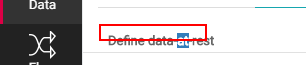
Task: Blank Project
Workflow: Configuration_AdvSettings

Step 1 [then]: find the text 'Define data-at-rest' (chrome.exe)

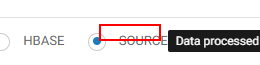
Step 2: find the element (chrome.exe)

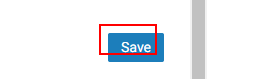
Step 3: find the button (chrome.exe)

Step 4: click on the element (chrome.exe) (same screen as step 2)

Step 5: click on the button (chrome.exe) (same screen as step 3)

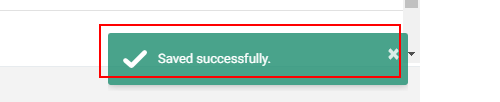
Step 6: get-text from the element '×Saved successfully.' (chrome.exe)

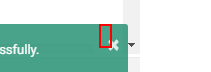
Step 7: click on the button '×' (chrome.exe)

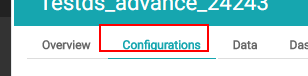
Step 8: click on the link 'Configurations' (chrome.exe)

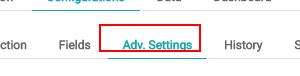
Step 9: click on the link 'Adv. Settings' (chrome.exe)

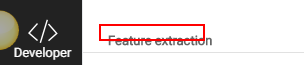
Step 10 [then]: UIElement_Feature Extraction Label on the text (chrome.exe)

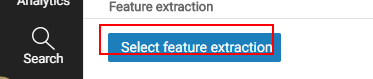
Step 11: UIElement_FeatureExtraction on the button 'Select feature extraction' (chrome.exe)

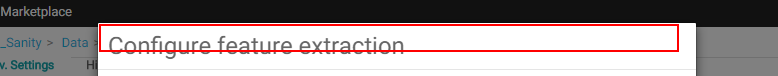
Step 12: Configure Feature Extraction Header on the heading (chrome.exe)

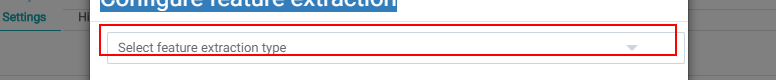
Step 13: UIElement_SelectFeatureExtraction_Dropdown on the drop-down (chrome.exe)

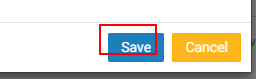
Step 14: UIElement_SelectFeatureExtraction_SaveBtn on the button 'Save' (chrome.exe)

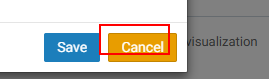
Step 15: UIElement_SelectFeatureExtraction_CancelBtn on the button 'Cancel' (chrome.exe)

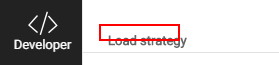
Step 16: find the text 'Load strategy' (chrome.exe)

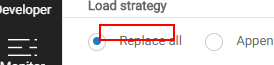
Step 17: find the element 'Replace all' (chrome.exe)

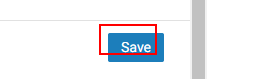
Step 18: find the button 'Save' (chrome.exe)

Step 19: click on the element 'Replace all' (chrome.exe) (same screen as step 17)

Step 20: click on the button 'Save' (chrome.exe) (same screen as step 18)

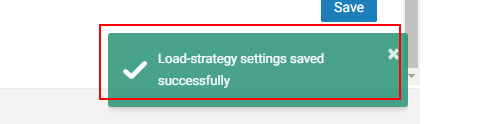
Step 21: get-text from the element (chrome.exe)

Step 22: click on the button '×' (chrome.exe) (same screen as step 7)

Step 23: find the text 'Load strategy' (chrome.exe) (same screen as step 16)

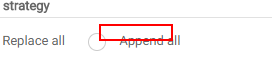
Step 24: find the element 'Append all' (chrome.exe)

Step 25: find the button 'Save' (chrome.exe) (same screen as step 18)

Step 26: click on the element 'Append all' (chrome.exe) (same screen as step 24)

Step 27: click on the button 'Save' (chrome.exe) (same screen as step 18)

Step 28: get-text from the element (chrome.exe) (same screen as step 21)

Step 29: click on the button '×' (chrome.exe) (same screen as step 7)

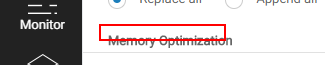
Step 30: find the text 'Memory Optimization' (chrome.exe)

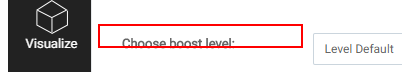
Step 31: find the label (chrome.exe)

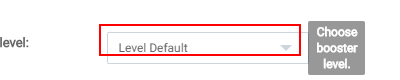
Step 32: find the drop-down 'boostsForDataSource' (chrome.exe)

Step 33: find the button 'Save' (chrome.exe) (same screen as step 3)

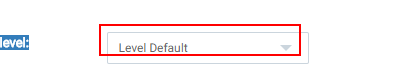
Step 34 [then]: select "Level 11" in the drop-down 'boostsForDataSource' (chrome.exe)

Step 35: click on the button (chrome.exe) (same screen as step 3)

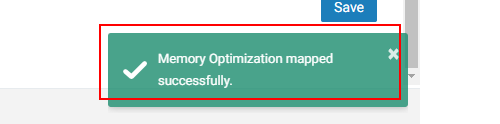
Step 36: get-text from the element (chrome.exe)

Step 37 [then]: click on the button '×' (chrome.exe) (same screen as step 7)
